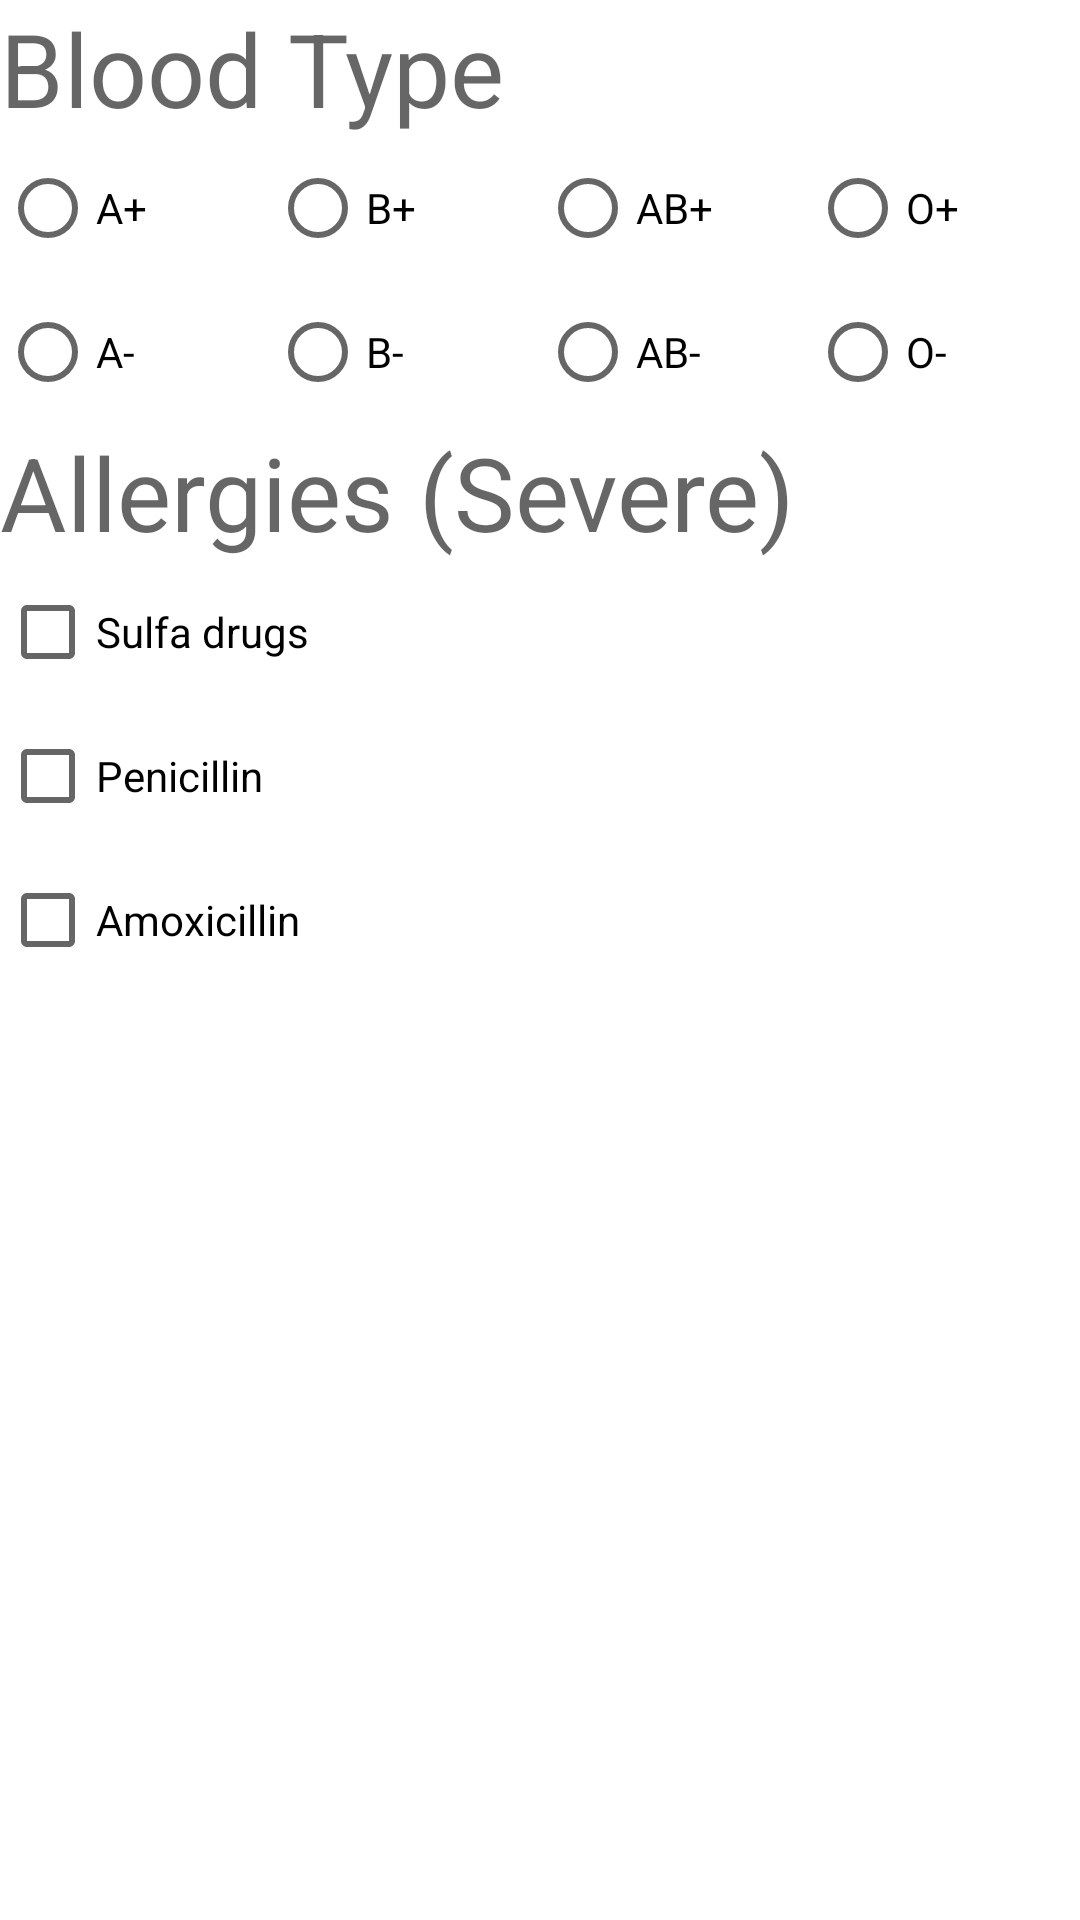

Produce the Android XML layout that renders to this screen, including the resource entries it uses.
<!-- AndroidManifest.xml: application theme Theme.NFCMedical -->
<!-- res/layout/fragment_n_f_c__input__form.xml -->
<?xml version="1.0" encoding="utf-8"?>
<FrameLayout xmlns:android="http://schemas.android.com/apk/res/android"
    xmlns:tools="http://schemas.android.com/tools"
    android:layout_width="match_parent"
    android:layout_height="match_parent"
    tools:context=".NFC_Input_Form">

    <ScrollView
        android:layout_width="match_parent"
        android:layout_height="match_parent">

        <LinearLayout
            android:id="@+id/linearLayoutMain"
            android:layout_width="match_parent"
            android:layout_height="wrap_content"
            android:orientation="vertical">

            <LinearLayout
                android:id="@+id/linearLayoutBloodType"
                android:layout_width="match_parent"
                android:layout_height="match_parent"
                android:orientation="vertical">

                <TextView
                    android:id="@+id/textBloodType"
                    android:layout_width="match_parent"
                    android:layout_height="wrap_content"
                    android:text="Blood Type"
                    android:textAppearance="@style/TextAppearance.AppCompat.Display1" />

                <RadioGroup
                    android:layout_width="match_parent"
                    android:layout_height="match_parent"
                    android:clipChildren="false">

                    <LinearLayout
                        android:id="@+id/bloodChoicesPlus"
                        android:layout_width="match_parent"
                        android:layout_height="match_parent"
                        android:orientation="horizontal">

                        <RadioButton
                            android:id="@+id/radioAPlus"
                            android:layout_width="50pt"
                            android:layout_height="wrap_content"
                            android:layout_weight="1"
                            android:text="A+" />

                        <RadioButton
                            android:id="@+id/radioBPlus"
                            android:layout_width="50pt"
                            android:layout_height="wrap_content"
                            android:layout_weight="1"
                            android:text="B+" />

                        <RadioButton
                            android:id="@+id/radioABPlus"
                            android:layout_width="50pt"
                            android:layout_height="wrap_content"
                            android:layout_weight="1"
                            android:text="AB+" />

                        <RadioButton
                            android:id="@+id/radioOPlus"
                            android:layout_width="50pt"
                            android:layout_height="wrap_content"
                            android:layout_weight="1"
                            android:text="O+" />
                    </LinearLayout>

                    <LinearLayout
                        android:id="@+id/bloodChoicesMinus"
                        android:layout_width="match_parent"
                        android:layout_height="match_parent"
                        android:orientation="horizontal">

                        <RadioButton
                            android:id="@+id/radioAMinus"
                            android:layout_width="50pt"
                            android:layout_height="wrap_content"
                            android:layout_weight="1"
                            android:text="A-" />

                        <RadioButton
                            android:id="@+id/radioBMinus"
                            android:layout_width="50pt"
                            android:layout_height="wrap_content"
                            android:layout_weight="1"
                            android:text="B-" />

                        <RadioButton
                            android:id="@+id/radioABMinus"
                            android:layout_width="50pt"
                            android:layout_height="wrap_content"
                            android:layout_weight="1"
                            android:text="AB-" />

                        <RadioButton
                            android:id="@+id/radioOMinus"
                            android:layout_width="50pt"
                            android:layout_height="wrap_content"
                            android:layout_weight="1"
                            android:text="O-" />
                    </LinearLayout>

                </RadioGroup>
            </LinearLayout>

            <LinearLayout
                android:id="@+id/linearLayoutAllergies"
                android:layout_width="match_parent"
                android:layout_height="match_parent"
                android:orientation="vertical">

                <TextView
                    android:id="@+id/textAllergiesSevere"
                    android:layout_width="match_parent"
                    android:layout_height="wrap_content"
                    android:text="Allergies (Severe)"
                    android:textAppearance="@style/TextAppearance.AppCompat.Display1" />

                <CheckBox
                    android:id="@+id/checkboxSulfa"
                    android:layout_width="match_parent"
                    android:layout_height="wrap_content"
                    android:text="Sulfa drugs" />

                <CheckBox
                    android:id="@+id/checkboxPenicillin"
                    android:layout_width="match_parent"
                    android:layout_height="wrap_content"
                    android:text="Penicillin" />

                <CheckBox
                    android:id="@+id/checkboxAmoxicillin"
                    android:layout_width="match_parent"
                    android:layout_height="wrap_content"
                    android:text="Amoxicillin" />
            </LinearLayout>

        </LinearLayout>
    </ScrollView>

</FrameLayout>
<!-- resources referenced by this layout -->
<resources>
  <style name="Theme.NFCMedical" parent="Theme.MaterialComponents.DayNight.DarkActionBar">
          
          <item name="colorPrimary">@color/purple_500</item>
          <item name="colorPrimaryVariant">@color/purple_700</item>
          <item name="colorOnPrimary">@color/white</item>
          
          <item name="colorSecondary">@color/teal_200</item>
          <item name="colorSecondaryVariant">@color/teal_700</item>
          <item name="colorOnSecondary">@color/black</item>
          
          <item name="android:statusBarColor" tools:targetApi="l">?attr/colorPrimaryVariant</item>
          
      </style>
  <!-- not gathered from this repository: default colours our renderer supplied (Android Studio template values) -->
  <color name="purple_500">#FF6200EE</color>
  <color name="purple_700">#FF3700B3</color>
  <color name="teal_200">#FF03DAC5</color>
  <color name="teal_700">#FF018786</color>
  <color name="black">#FF000000</color>
  <color name="white">#FFFFFFFF</color>
</resources>
